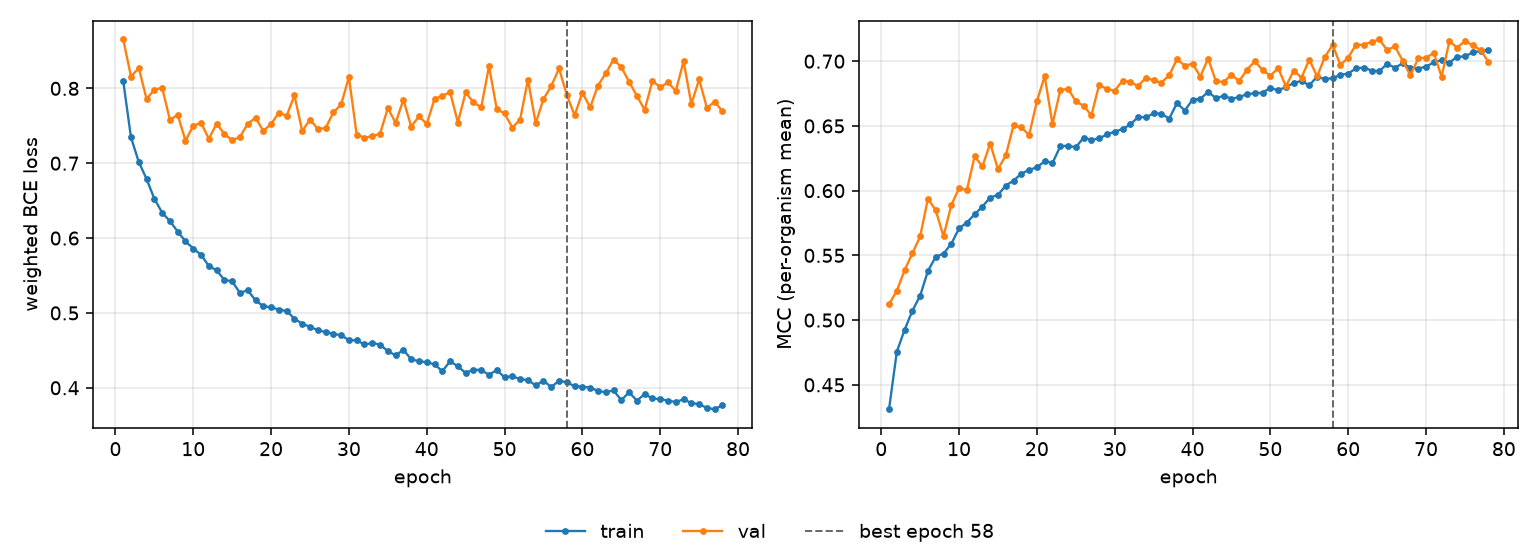

The file beside this chart, header and first rows:
epoch, tr_loss, vl_loss, tr_mcc, vl_mcc, is_best
1, 0.8098, 0.8653, 0.4312, 0.5122, False
2, 0.7344, 0.8157, 0.4755, 0.5226, False
3, 0.7016, 0.8273, 0.4925, 0.5385, False
4, 0.6789, 0.7857, 0.5072, 0.5515, False
5, 0.6525, 0.7983, 0.5188, 0.5646, False
6, 0.634, 0.8007, 0.5379, 0.5938, False
7, 0.6226, 0.7579, 0.5488, 0.5849, False
8, 0.6087, 0.7646, 0.5514, 0.5647, False
9, 0.5956, 0.7301, 0.5589, 0.5887, False
10, 0.586, 0.7499, 0.5708, 0.602, False
11, 0.5776, 0.7541, 0.5754, 0.6004, False
12, 0.5627, 0.7327, 0.5817, 0.6264, False
13, 0.5569, 0.7527, 0.5877, 0.6187, False
14, 0.5441, 0.7391, 0.5947, 0.6364, False
15, 0.5421, 0.7305, 0.5966, 0.6166, False
16, 0.5267, 0.7352, 0.6039, 0.6272, False
17, 0.5304, 0.7527, 0.6077, 0.6504, False
18, 0.5168, 0.7606, 0.6131, 0.649, False
19, 0.5089, 0.7431, 0.616, 0.6428, False
20, 0.5076, 0.7525, 0.618, 0.6691, False
21, 0.5043, 0.7675, 0.6227, 0.6885, False
22, 0.5027, 0.7633, 0.6214, 0.6514, False
23, 0.4922, 0.7908, 0.6341, 0.6774, False
24, 0.4856, 0.743, 0.6348, 0.6788, False
25, 0.4813, 0.7584, 0.6334, 0.669, False
26, 0.477, 0.746, 0.641, 0.6656, False
27, 0.4745, 0.7469, 0.6392, 0.6581, False
28, 0.4721, 0.7678, 0.6403, 0.6817, False
29, 0.4702, 0.7785, 0.6434, 0.6784, False
30, 0.4636, 0.8151, 0.6456, 0.6772, False
31, 0.4634, 0.7379, 0.6475, 0.6849, False
32, 0.4578, 0.7343, 0.6511, 0.6841, False
33, 0.4598, 0.7361, 0.6568, 0.6807, False
34, 0.4576, 0.7393, 0.6567, 0.6873, False
35, 0.4489, 0.7737, 0.6597, 0.6852, False
36, 0.4434, 0.7538, 0.6595, 0.6835, False
37, 0.4506, 0.785, 0.6556, 0.6891, False
38, 0.4382, 0.7489, 0.6676, 0.7016, False
39, 0.4353, 0.7626, 0.6619, 0.6965, False
40, 0.4342, 0.7525, 0.6703, 0.6981, False
41, 0.4313, 0.7858, 0.6709, 0.6882, False
42, 0.4222, 0.7899, 0.6763, 0.7021, False
43, 0.4353, 0.795, 0.6715, 0.6846, False
44, 0.4287, 0.7543, 0.6732, 0.684, False
45, 0.4197, 0.7946, 0.6711, 0.6896, False
46, 0.4244, 0.7813, 0.6721, 0.6846, False
47, 0.4235, 0.7746, 0.6746, 0.6935, False
48, 0.4175, 0.8295, 0.6751, 0.6998, False
49, 0.4237, 0.7721, 0.6758, 0.6931, False
50, 0.4138, 0.7664, 0.6793, 0.6888, False
51, 0.4154, 0.7476, 0.6775, 0.6946, False
52, 0.4114, 0.7584, 0.6801, 0.6806, False
53, 0.4103, 0.8117, 0.6831, 0.6927, False
54, 0.4031, 0.7535, 0.6848, 0.6873, False
55, 0.4096, 0.7857, 0.6813, 0.7012, False
56, 0.4008, 0.803, 0.6881, 0.6882, False
57, 0.4097, 0.8266, 0.6862, 0.7033, False
58, 0.4072, 0.7911, 0.687, 0.7125, True
59, 0.4022, 0.7639, 0.6894, 0.697, False
60, 0.4014, 0.7944, 0.6905, 0.7028, False
... 18 more rows
